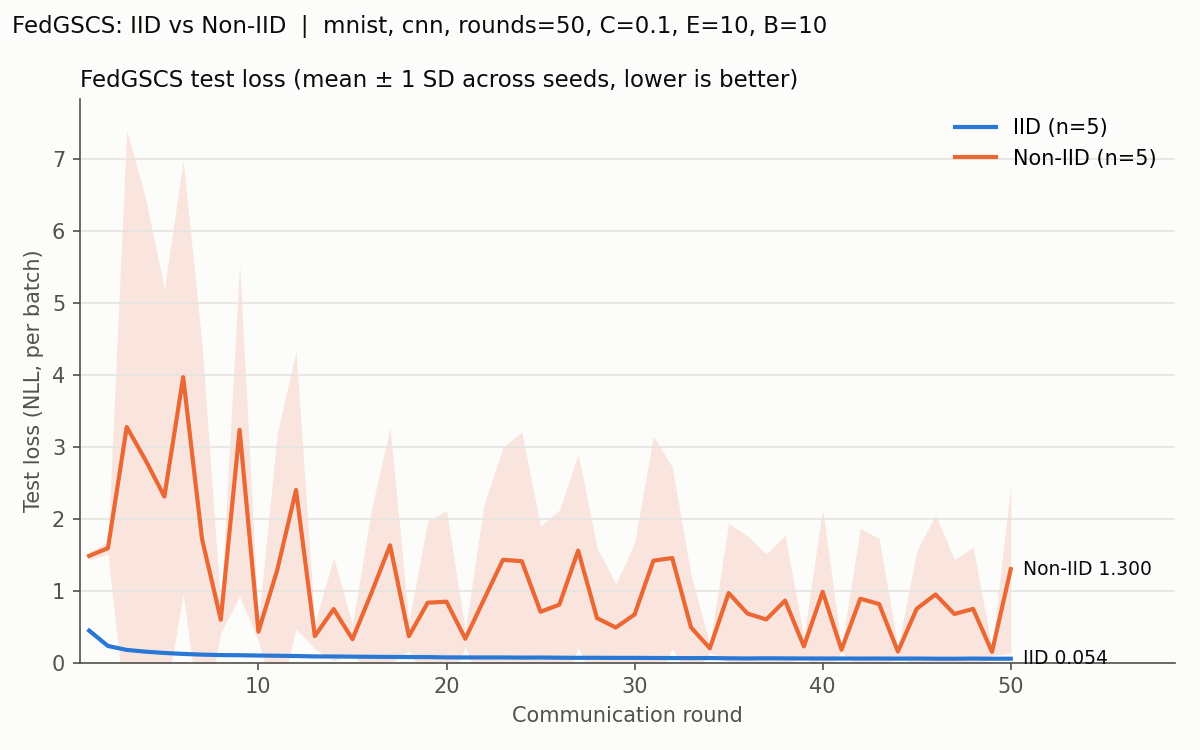

Values plotted in this chart, from the file beside it:
round, IID_mean, IID_sd, NonIID_mean, NonIID_sd
1, 0.4445, 0.03356, 1.483, 0.05905
2, 0.2306, 0.00436, 1.591, 0.08400
3, 0.176, 0.01057, 3.275, 4.133
4, 0.1518, 0.00685, 2.813, 3.641
5, 0.1337, 0.01022, 2.308, 2.89
6, 0.1203, 0.00494, 3.968, 3.015
7, 0.1106, 0.00652, 1.722, 2.712
8, 0.1046, 0.00379, 0.5956, 0.1809
9, 0.1021, 0.00233, 3.236, 2.316
10, 0.09804, 0.00222, 0.4289, 0.1366
11, 0.09490, 0.00247, 1.286, 1.898
12, 0.09144, 0.00628, 2.399, 1.93
13, 0.08567, 0.00464, 0.3678, 0.1784
14, 0.08482, 0.00464, 0.7439, 0.7209
15, 0.08230, 0.00569, 0.3245, 0.1973
16, 0.08019, 0.00777, 0.9624, 1.158
17, 0.07865, 0.00391, 1.63, 1.638
18, 0.07697, 0.00630, 0.3672, 0.2051
19, 0.07631, 0.00377, 0.8325, 1.136
20, 0.07212, 0.00298, 0.8466, 1.268
21, 0.07157, 0.00430, 0.3311, 0.1141
22, 0.07110, 0.00413, 0.8814, 1.326
23, 0.07132, 0.00311, 1.428, 1.564
24, 0.06900, 0.00450, 1.41, 1.796
25, 0.07014, 0.00248, 0.7068, 1.191
26, 0.06764, 0.00629, 0.8052, 1.314
27, 0.06609, 0.00441, 1.557, 1.344
28, 0.06662, 0.00645, 0.6188, 0.9817
29, 0.06525, 0.00350, 0.4873, 0.6033
30, 0.06553, 0.00376, 0.6684, 0.9986
31, 0.06390, 0.00690, 1.417, 1.732
32, 0.06328, 0.00569, 1.454, 1.265
33, 0.06171, 0.00436, 0.489, 0.7347
34, 0.06348, 0.00485, 0.1991, 0.05701
35, 0.05935, 0.00355, 0.9666, 0.9682
36, 0.05741, 0.00498, 0.6813, 1.079
37, 0.05967, 0.00665, 0.5996, 0.9098
38, 0.05798, 0.00318, 0.8625, 0.9094
39, 0.05715, 0.00618, 0.2257, 0.1304
40, 0.05688, 0.00381, 0.9851, 1.158
41, 0.05635, 0.00625, 0.1785, 0.03139
42, 0.05595, 0.00527, 0.8876, 0.9818
43, 0.05639, 0.00751, 0.8139, 0.9095
44, 0.05505, 0.00273, 0.1538, 0.06100
45, 0.05613, 0.00497, 0.7486, 0.8022
46, 0.05360, 0.00356, 0.9466, 1.108
47, 0.05317, 0.00251, 0.676, 0.7558
48, 0.05573, 0.00606, 0.7459, 0.8591
49, 0.05345, 0.00378, 0.1482, 0.05211
50, 0.05389, 0.00727, 1.3, 1.168
